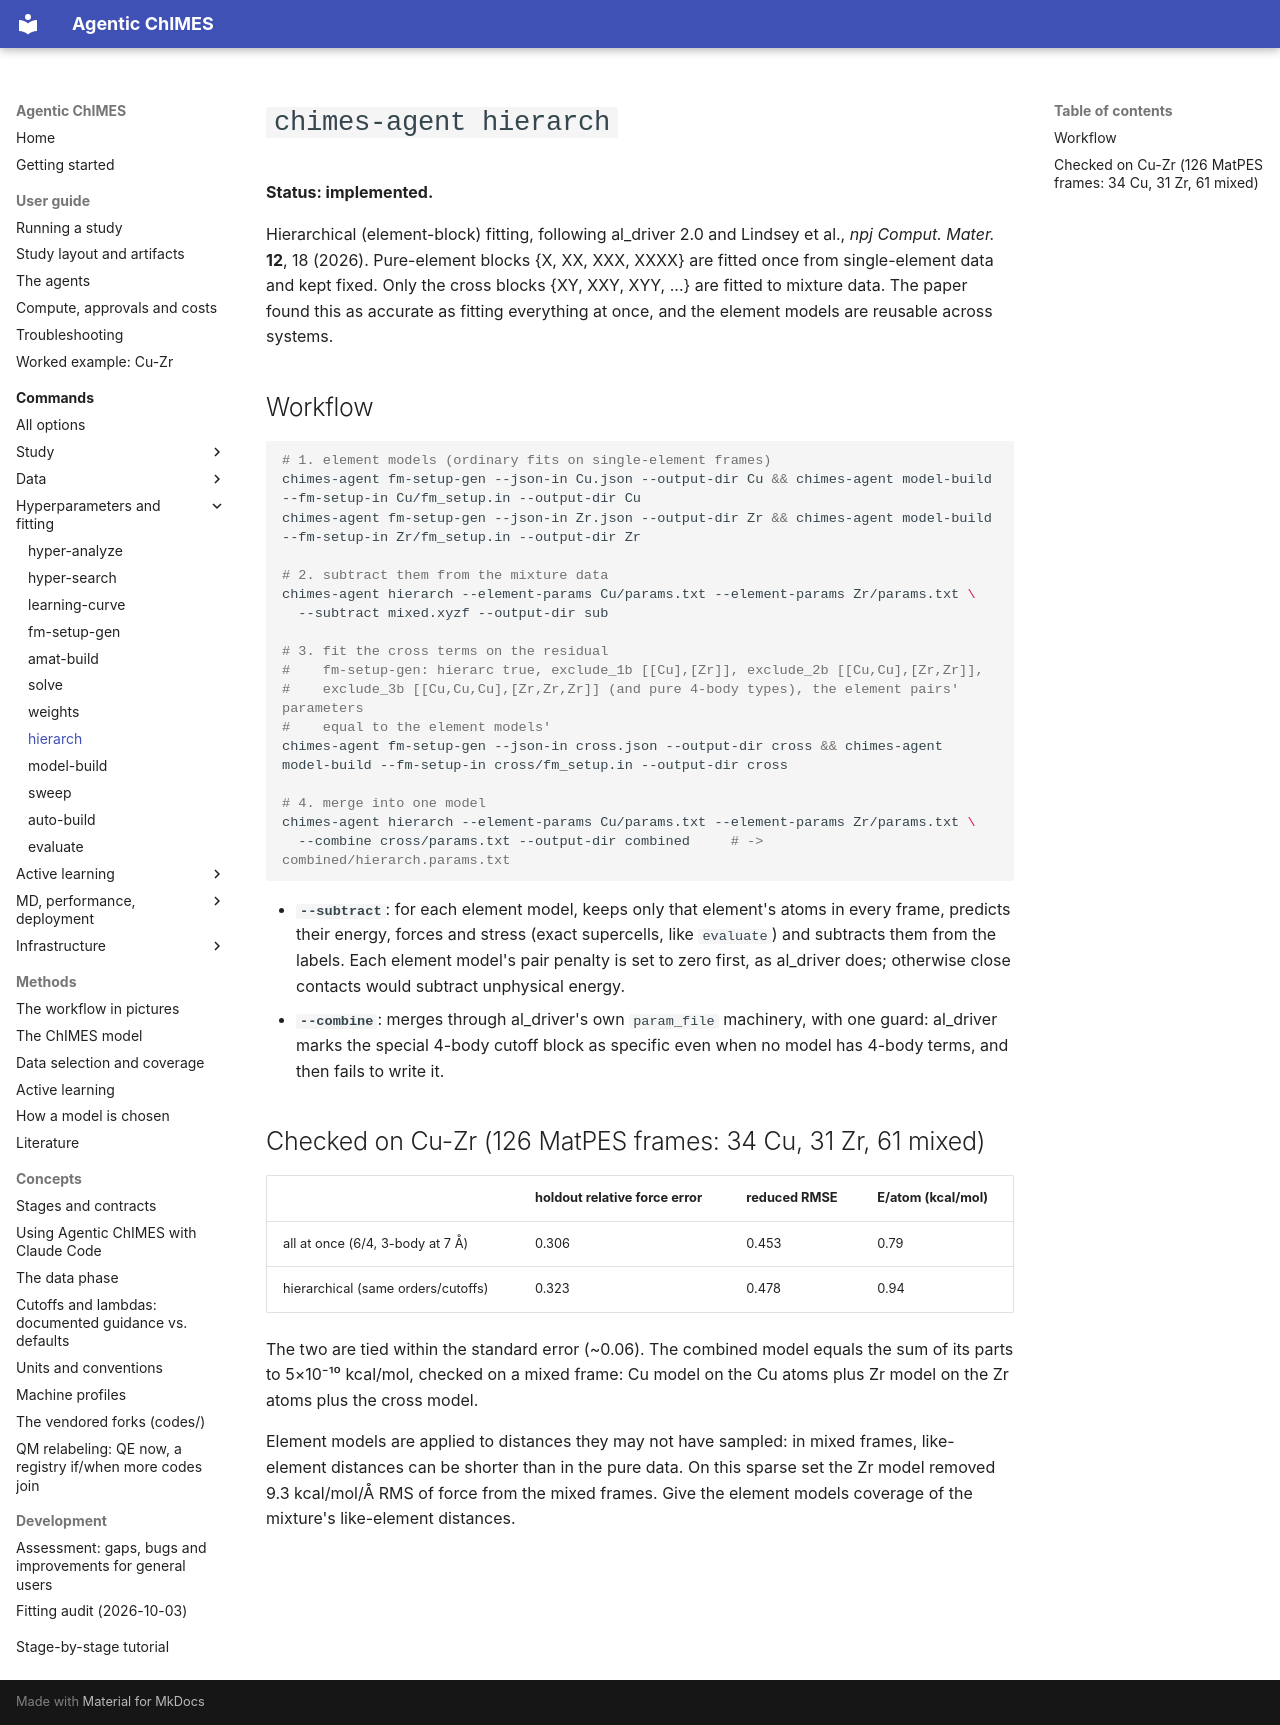

repository: laubachb/Agentic-ChIMES · page: commands/hierarch/index.html · generator: mkdocs

# `chimes-agent hierarch`

**Status: implemented.**

Hierarchical (element-block) fitting, following al_driver 2.0 and Lindsey
et al., *npj Comput. Mater.* **12**, 18 (2026). Pure-element blocks
{X, XX, XXX, XXXX} are fitted once from single-element data and kept fixed.
Only the cross blocks {XY, XXY, XYY, ...} are fitted to mixture data. The
paper found this as accurate as fitting everything at once, and the element
models are reusable across systems.

## Workflow

```bash
# 1. element models (ordinary fits on single-element frames)
chimes-agent fm-setup-gen --json-in Cu.json --output-dir Cu && chimes-agent model-build --fm-setup-in Cu/fm_setup.in --output-dir Cu
chimes-agent fm-setup-gen --json-in Zr.json --output-dir Zr && chimes-agent model-build --fm-setup-in Zr/fm_setup.in --output-dir Zr

# 2. subtract them from the mixture data
chimes-agent hierarch --element-params Cu/params.txt --element-params Zr/params.txt \
  --subtract mixed.xyzf --output-dir sub

# 3. fit the cross terms on the residual
#    fm-setup-gen: hierarc true, exclude_1b [[Cu],[Zr]], exclude_2b [[Cu,Cu],[Zr,Zr]],
#    exclude_3b [[Cu,Cu,Cu],[Zr,Zr,Zr]] (and pure 4-body types), the element pairs' parameters
#    equal to the element models'
chimes-agent fm-setup-gen --json-in cross.json --output-dir cross && chimes-agent model-build --fm-setup-in cross/fm_setup.in --output-dir cross

# 4. merge into one model
chimes-agent hierarch --element-params Cu/params.txt --element-params Zr/params.txt \
  --combine cross/params.txt --output-dir combined     # -> combined/hierarch.params.txt
```

- **`--subtract`**: for each element model, keeps only that element's atoms
  in every frame, predicts their energy, forces and stress (exact
  supercells, like `evaluate`) and subtracts them from the labels. Each
  element model's pair penalty is set to zero first, as al_driver does;
  otherwise close contacts would subtract unphysical energy.
- **`--combine`**: merges through al_driver's own `param_file` machinery,
  with one guard: al_driver marks the special 4-body cutoff block as
  specific even when no model has 4-body terms, and then fails to write it.

## Checked on Cu-Zr (126 MatPES frames: 34 Cu, 31 Zr, 61 mixed)

| | holdout relative force error | reduced RMSE | E/atom (kcal/mol) |
|---|---|---|---|
| all at once (6/4, 3-body at 7 Å) | 0.306 | 0.453 | 0.79 |
| hierarchical (same orders/cutoffs) | 0.323 | 0.478 | 0.94 |

The two are tied within the standard error (~0.06). The combined model equals
the sum of its parts to 5×10⁻¹⁰ kcal/mol, checked on a mixed frame: Cu model
on the Cu atoms plus Zr model on the Zr atoms plus the cross model.

Element models are applied to distances they may not have sampled: in mixed
frames, like-element distances can be shorter than in the pure data. On this
sparse set the Zr model removed 9.3 kcal/mol/Å RMS of force from the mixed
frames. Give the element models coverage of the mixture's like-element
distances.
